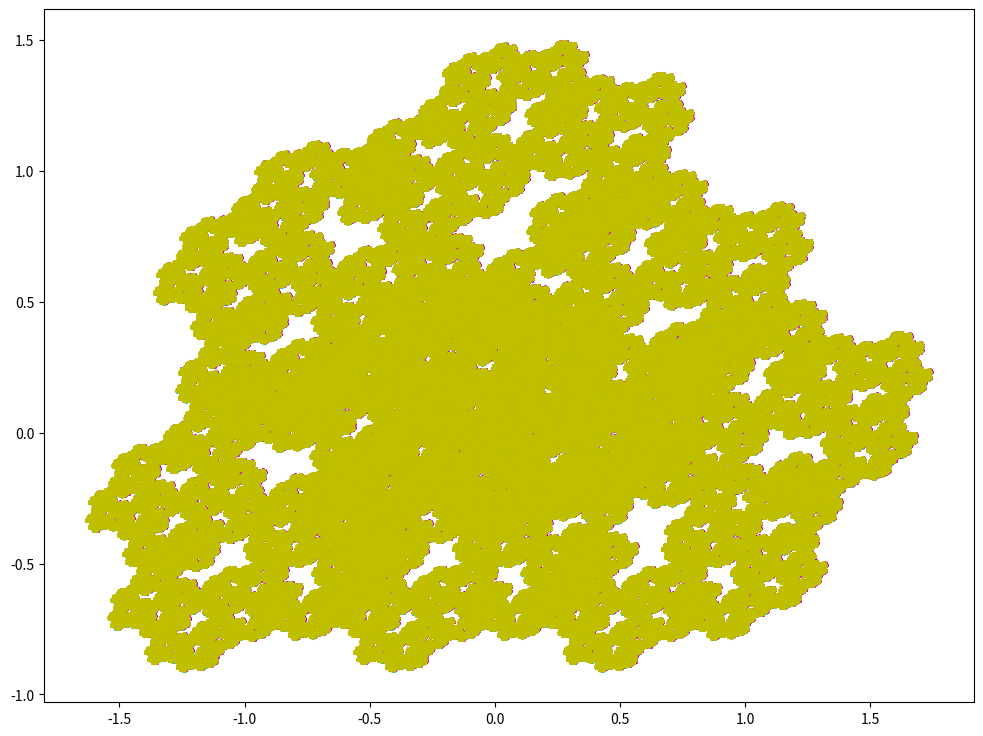

Reproduce this figure in Python. (Note: this script raises an exception after producing the figure.)
import numpy as np
import matplotlib.pyplot as plt
from mpl_toolkits.mplot3d import Axes3D
import copy

def find_projections(A: np.array) -> list:
  n = A.shape[0]
  e = np.eye(n, dtype = np.float64)

  def gram_schmidt(*V) -> list:
    q = []
    for i in range(n):
      q.append(copy.deepcopy(V[i]))
      for j in range(i):
        q[i] -= np.dot(V[i], q[j]) * q[j]
      q[i] /= np.linalg.norm(q[i])
    return q
  
  eigvals, eigvecs = np.linalg.eig(A)
  normal = None
  for i in range(n):
    if np.imag(eigvals[i]) == 0 and np.real(eigvals[i]) > 1:
      if normal is not None:
        raise ValueError("Not a Pisot substitution")
      normal = eigvecs[:, i]
    elif abs(eigvals[i]) >= 1:
      raise ValueError("Not a Pisot substitution")
  if normal is None:
    raise ValueError("Not a Pisot substitution")
  if not np.all(np.isreal(normal)):
    raise RuntimeError("Numerical instability led to a complex eigenvector")
  normal = np.abs(normal)
  basis = gram_schmidt(normal, *e[:n-1])[1:]
  return [np.array([basis[j][i] for j in range(n-1)]) for i in range(n)]

def pisot(sub: list, n: int, dot_size = 6, label = False):
  '''
  This function draws the fractal generated by proper prefixes of the nth word.
  The points having length greater than or equal to the (3k+1)st word and less than (3k+3)rd word will be in the same color for k=0,1,2,...
  (This is precisely the kth A-layer when the fractal is two-dimensional)
  The length of "sub" must be equal to the number of letters, and sub[i] must be the substitution for letter i.
  If "label" is set to True, there will be a number showing the length of prefix to which each dot corresponds.
  "dot_size" is the size of the dot used in plotting the fractal.
  '''
  d = len(sub)
  A = [[0]*d for _ in range(d)]
  for i in range(d):
    for j in sub[i]:
      A[j][i] += 1
  proj = find_projections(np.array(A))
  a = [0]
  l = [1]
  for i in range(n):
    b = []
    for v in a:
      b.extend(sub[v])
    a = b
    l.append(len(a))
  l.append(0) #to make l[-1] = 0

  cur = np.zeros(d-1, dtype = np.float64)
  points = [cur.copy()]
  for v in a:
    cur += proj[v]
    points.append(cur.copy())
  
  fig = plt.figure(figsize=(12, 9)) #Figure size can be adjusted if necessary
  colors = ['b','g','r','c','m','y']
  num_colors = len(colors)

  if d == 3:
    if label:
      k = 0
      for i in range(len(points) - 1):
        plt.plot(*points[i], f"{colors[(k+2)//3%num_colors]}o", markersize = dot_size)
        plt.annotate(str(i), points[i])
        if i == l[k] - 1:
          k += 1
    else:
      for k in range(n+1):
        plt.plot(np.array([points[i][0] for i in range(l[k-1], l[k])]),
                np.array([points[i][1] for i in range(l[k-1], l[k])]),
                f"{colors[(k+2)//3%num_colors]}o", markersize = dot_size)
  elif d == 4:
    ax = fig.add_subplot(111, projection='3d')
    if label:
      k = 0
      for i in range(len(points) - 1):
        ax.plot(*points[i], f"{colors[(k+2)//3%num_colors]}o", markersize = dot_size)
        ax.text(*points[i], str(i))
        if i == l[k] - 1:
          k += 1
    else:
      for k in range(n+1):
        ax.plot(np.array([points[i][0] for i in range(l[k-1], l[k])]),
                np.array([points[i][1] for i in range(l[k-1], l[k])]),
                np.array([points[i][2] for i in range(l[k-1], l[k])]),
                f"{colors[(k+2)//3%num_colors]}o", markersize = dot_size)
  
  else:
    pass  #Further methods (e.g. dimension compression via PCA) must be used, if visualizing 4 or more dimensions is necessary.

  plt.show()

pisot([[1,2], [0], [1]], 50, 1.2)
pisot([[1,2], [0,2], [0,1]], 15, 1.2)
#pisot([[0,1],[0,2],[0]], 15, 1.2)  #Rauzy fractal, up to 5th A-layer (proper prefixes of 15th word)
#pisot([[0,1],[0,2],[0,3],[0]], 6, 6, True)  #3D Rauzy fractal, proper prefixes of 6th word
#pisot([[0,1],[0,2],[0,3],[0]], 12, 1.2) #3D Rauzy fractal, proper prefixes of 12th word
